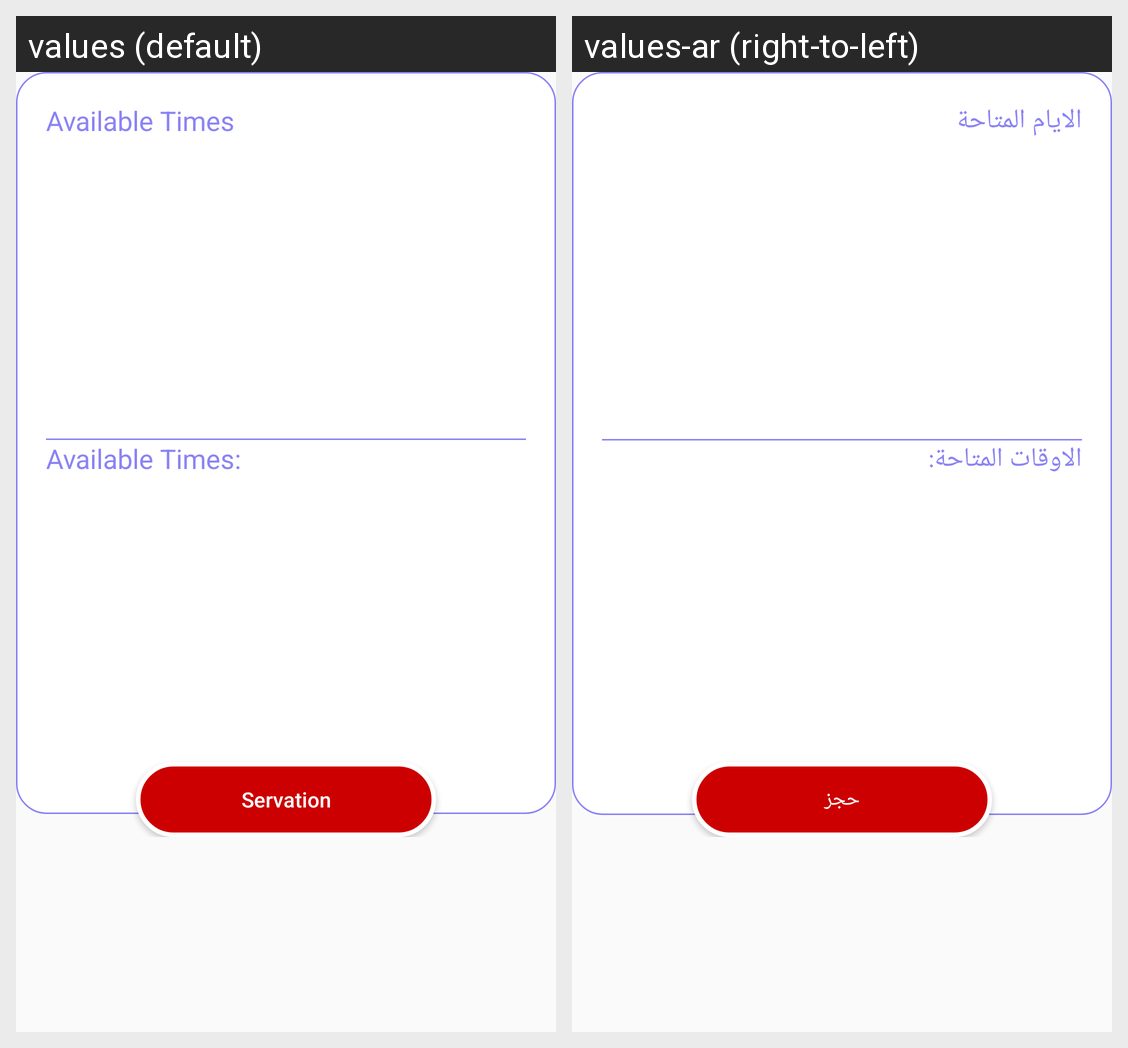

For this localized Android screen grid, give each drawn string resource with its value in every locale shown.
Android screen res/layout/reservate_doctor_pop_up.xml rendered under 2 locales, left to right: values (default), values-ar (right-to-left). Device: Nexus 5 (rendered at 1080×1920; each locale shown at half size, 540×960, under a caption strip naming it); theme AppTheme.
Strings drawn on this screen, with the default value and each locale's value (text and hints the layout hard-codes, and strings that could not be matched under every locale, appear in the picture but are not listed):

avilable_days
  values: Available Times
  values-ar: الايام المتاحة

avilable_time
  values: Available Times:
  values-ar: الاوقات المتاحة:

reservation
  values: Servation
  values-ar: حجز
